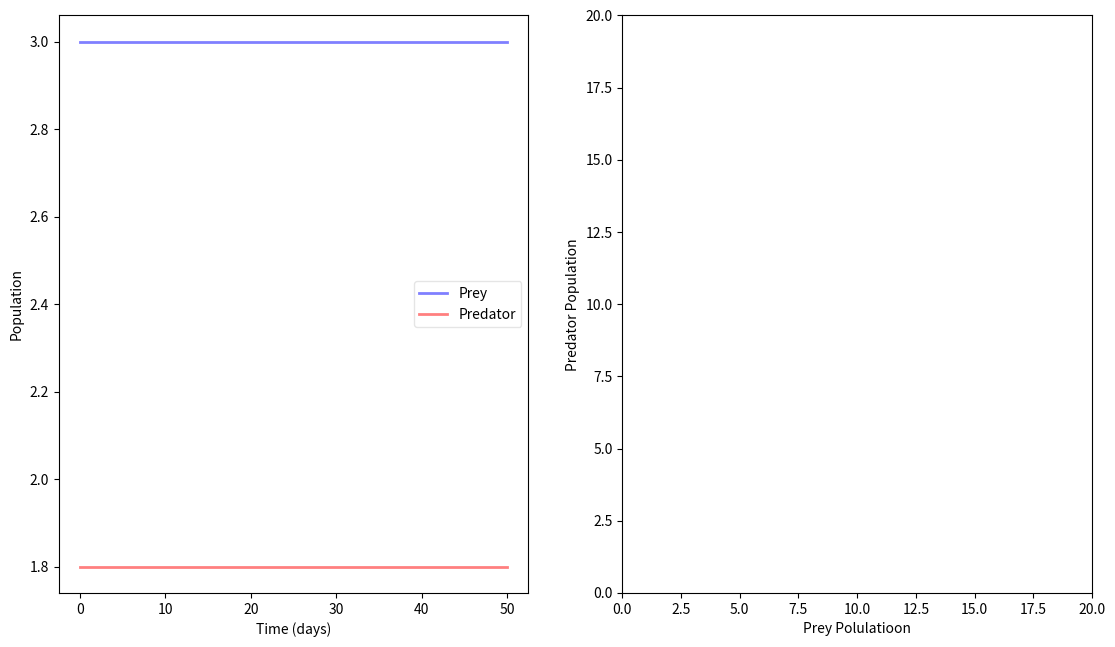

Write Python code to recreate this figure.
import numpy as np
from scipy.integrate import odeint
import matplotlib.pyplot as plt
from pylab import *

#Defining Initial conditions
#----------------------------------------------------#
alpha = 0.9
beta = 0.5
gamma = 0.75
delta = 0.25

x0 = gamma/delta #Initial prey population
z0 = alpha/beta #Initial predator population

days = 50
#Defining a time range
t = np.linspace(0, days, 1000)
#----------------------------------------------------#

#Defining the SIR model equations
def modelPP(i, t, a, b, g, d):
    x, y = i

    dxdt = a*x-b*x*y 
    dydt = d*x*y-g*y
    return dxdt, dydt

iCV = x0, z0

soln = odeint(modelPP, iCV, t, args=(alpha, beta, gamma, delta))

X, Y = soln.T

fig, (ax, ax1) = plt.subplots(1, 2, figsize = (1280/96, 720/96), dpi = 96) 
#fig.figure(figsize = (1920/96, 1080/96), dpi = 96) 
ax.plot(t, X, 'b', alpha=0.5, lw=2, label='Prey')
ax.plot(t, Y, 'r', alpha=0.5, lw=2, label='Predator')
ax.set_xlabel('Time (days)')
ax.set_ylabel('Population')
ax1.plot(X, Y)
ax1.set_xlim(0,20)
ax1.set_ylim(0,20)
ax1.set_xlabel('Prey Polulatioon')
ax1.set_ylabel('Predator Population')
#ax.set_ylim(0,1.1)
#ax.yaxis.set_tick_params(length=0)
#ax.xaxis.set_tick_params(length=0)
#ax.grid(b=True, which='major', c='w', lw=2, ls='-')
legend = ax.legend()
legend.get_frame().set_alpha(0.5)
#for spine in ('top', 'right', 'bottom', 'left'):
   # ax.spines[spine].set_visible(False)
plt.savefig('my_fig.png', dpi = 96)
plt.show()